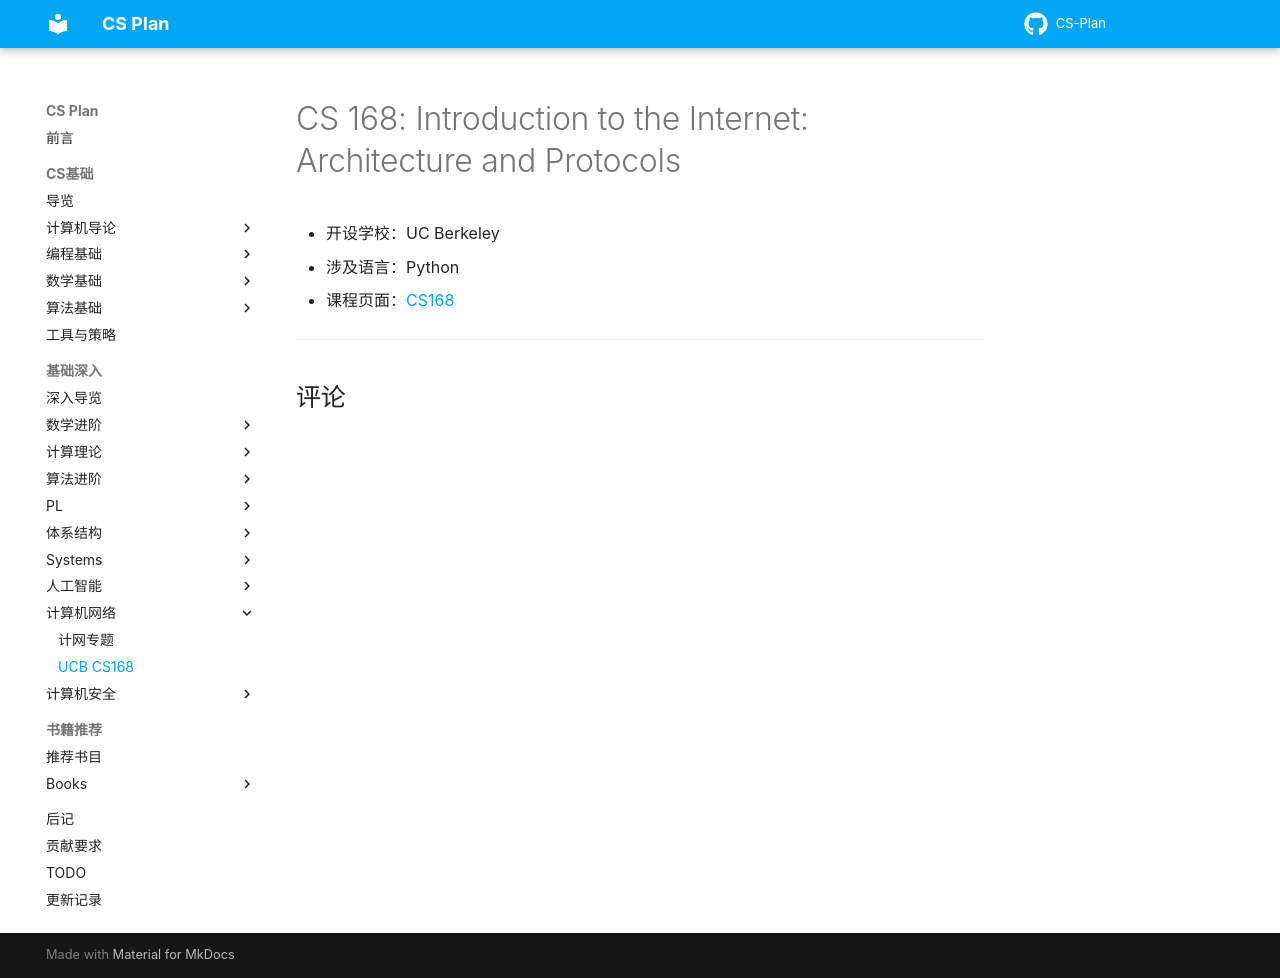

repository: MingLLuo/CS-Plan · page: 基础深入/课程推荐/计算机网络/UCBCS168/index.html · generator: mkdocs

# CS 168: Introduction to the Internet: Architecture and Protocols

- 开设学校：UC Berkeley
- 涉及语言：Python
- 课程页面：[CS168](https://cs168.io/)

---
